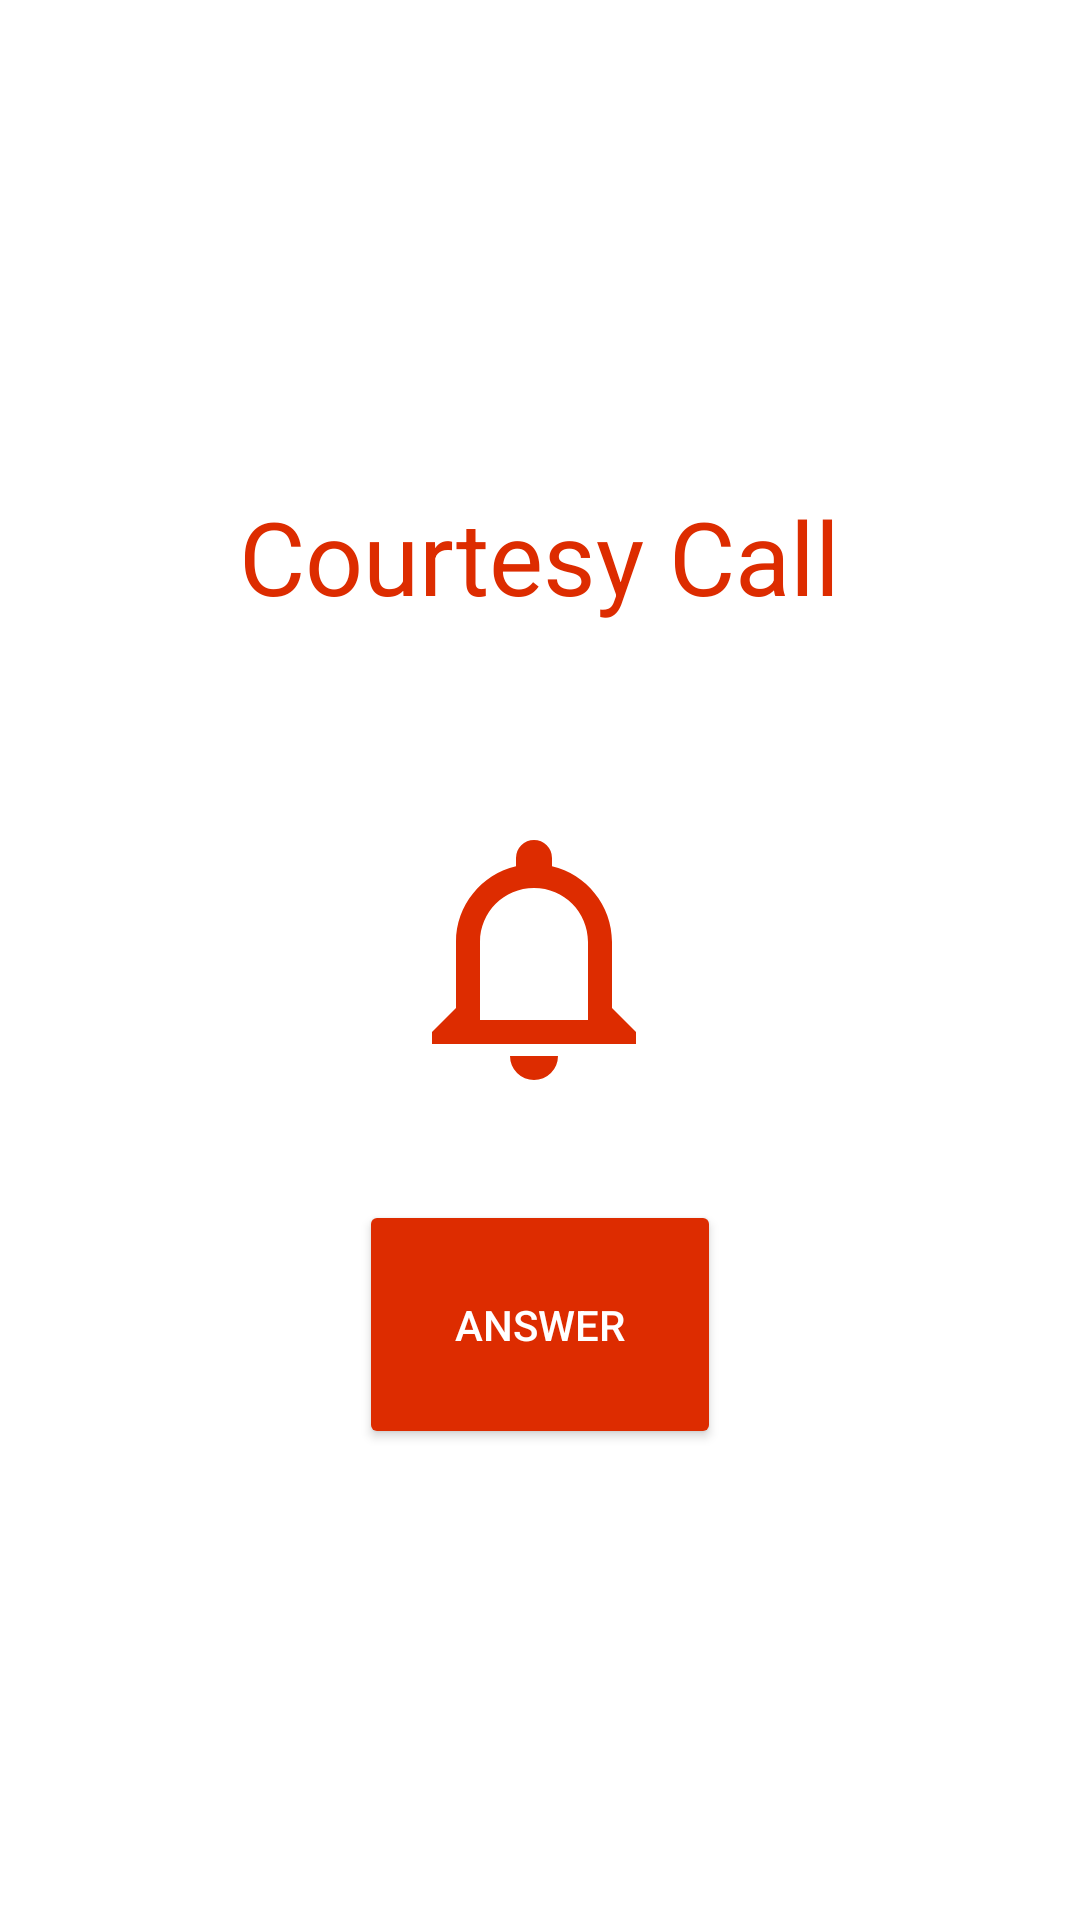

This screen was rendered from an Android layout file. Write that file and the resources it references.
<!-- AndroidManifest.xml: activity theme AppTheme.NoActionBar -->
<!-- res/layout/activity_incoming_call.xml -->
<?xml version="1.0" encoding="utf-8"?>
<RelativeLayout xmlns:android="http://schemas.android.com/apk/res/android"
    xmlns:tools="http://schemas.android.com/tools"
    android:id="@+id/activity_incoming_call"
    android:layout_width="match_parent"
    android:layout_height="match_parent"
    android:paddingBottom="@dimen/activity_vertical_margin"
    android:paddingTop="@dimen/activity_vertical_margin"
    android:fitsSystemWindows="true"
    tools:context="com.munternet.app.courtesycall.OldIncomingCallActivity">

    <ImageView
        android:id="@+id/bellImage"
        android:layout_centerInParent="true"
        android:layout_width="96dp"
        android:layout_height="96dp"
        android:src="@drawable/ic_bell_outline_24dp"
        android:tint="@color/colorAccent"
        />

    <TextView
        android:id="@+id/answerText"
        android:padding="32dp"
        android:layout_margin="32dp"
        android:layout_width="wrap_content"
        android:layout_height="wrap_content"
        android:layout_above="@id/bellImage"
        android:layout_centerHorizontal="true"
        android:text="@string/app_name"
        style="@style/Base.TextAppearance.AppCompat.Display1"
        android:textColor="@color/colorAccent"
        />

    <Button
        android:id="@+id/answerButton"
        android:padding="32dp"
        android:layout_margin="32dp"
        android:layout_width="wrap_content"
        android:layout_height="wrap_content"
        android:layout_below="@id/bellImage"
        android:layout_centerHorizontal="true"
        android:text="answer"
        style="@style/Base.Widget.AppCompat.Button.Colored"
        />

</RelativeLayout>
<!-- resources referenced by this layout -->
<resources>
  <color name="colorAccent">#DD2C00</color>
  <dimen name="activity_vertical_margin">16dp</dimen>
  <!-- drawable ic_bell_outline_24dp (drawable) -->
  <vector xmlns:android="http://schemas.android.com/apk/res/android"
          android:width="24dp"
          android:height="24dp"
          android:viewportWidth="24.0"
          android:viewportHeight="24.0">
      <path
          android:fillColor="#FFF"
          android:pathData="M16,17H7V10.5C7,8 9,6 11.5,6C14,6 16,8 16,10.5M18,16V10.5C18,7.43 15.86,4.86 13,4.18V3.5A1.5,1.5 0,0 0,11.5 2A1.5,1.5 0,0 0,10 3.5V4.18C7.13,4.86 5,7.43 5,10.5V16L3,18V19H20V18M11.5,22A2,2 0,0 0,13.5 20H9.5A2,2 0,0 0,11.5 22Z"/>
  </vector>
  <string name="app_name">Courtesy Call</string>
  <style name="AppTheme.NoActionBar">
          <item name="windowActionBar">false</item>
          <item name="windowNoTitle">true</item>
      </style>
</resources>
